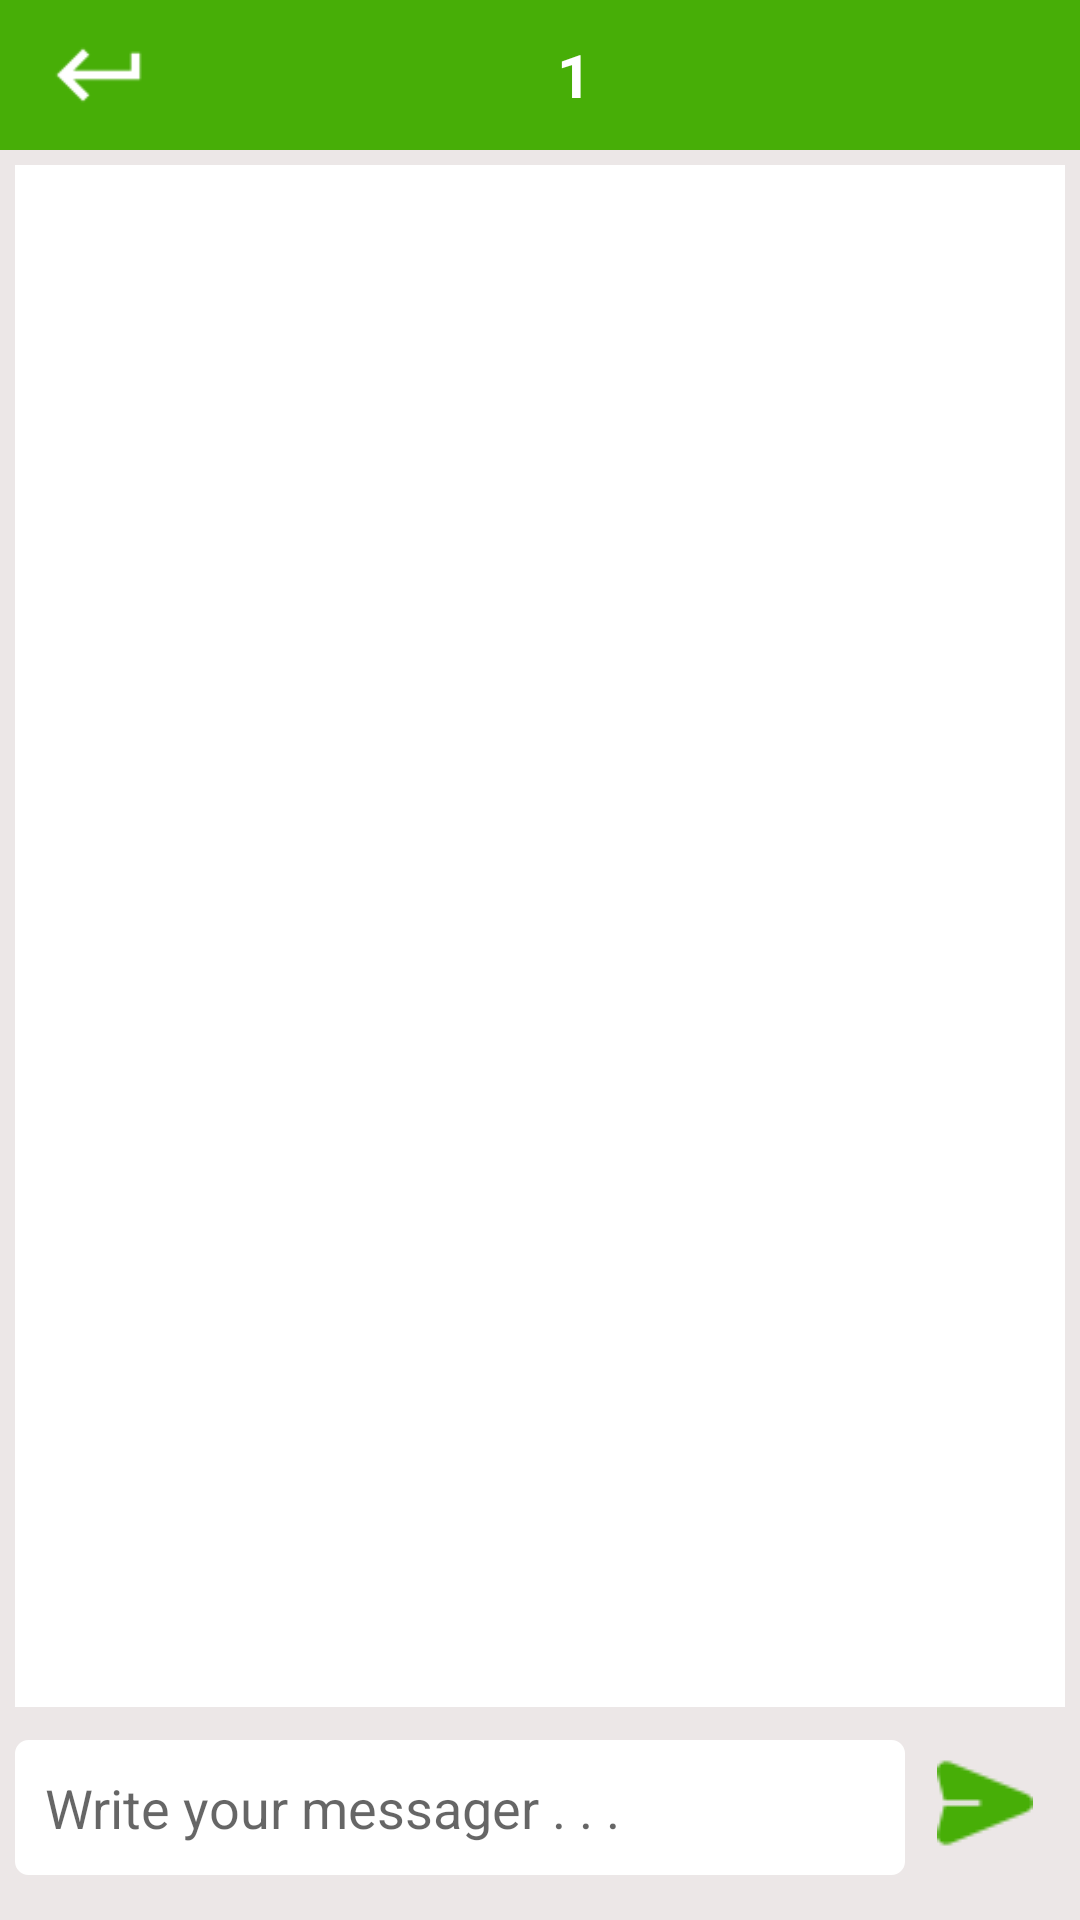

The Android layout XML behind this screen, and the referenced resources:
<!-- AndroidManifest.xml: application theme AppTheme -->
<!-- res/layout/activity_message.xml -->
<?xml version="1.0" encoding="utf-8"?>
<LinearLayout xmlns:android="http://schemas.android.com/apk/res/android"
    android:layout_width="match_parent"
    android:layout_height="match_parent"
    android:background="@color/colorGray"
    android:orientation="vertical">

    <android.support.v7.widget.Toolbar
        android:id="@+id/toobarMessage"
        android:layout_width="match_parent"
        android:layout_height="50dp"
        android:background="@color/colorNewBlue">

        <RelativeLayout
            android:layout_width="match_parent"
            android:layout_height="match_parent">

            <ImageButton
                android:id="@+id/imageButtonBackMessage"
                android:layout_width="35dp"
                android:layout_height="match_parent"
                android:background="@color/colorNewBlue"
                android:scaleType="fitCenter"
                android:src="@drawable/ic_keyboard_return" />

            <LinearLayout
                android:layout_width="match_parent"
                android:layout_height="match_parent"
                android:layout_marginRight="38dp"
                android:layout_toRightOf="@+id/imageButtonBackMessage"
                android:gravity="center"
                android:orientation="horizontal">

                <TextView
                    android:id="@+id/textViewMessageFriendConversation"
                    android:layout_width="wrap_content"
                    android:layout_height="match_parent"
                    android:layout_toRightOf="@+id/textViewIdMessage"
                    android:gravity="center_vertical"
                    android:paddingLeft="10dp"
                    android:text="1"
                    android:textColor="@color/colorWhite"
                    android:textSize="20dp"
                    android:textStyle="bold" />
            </LinearLayout>
        </RelativeLayout>
    </android.support.v7.widget.Toolbar>

    <LinearLayout
        android:layout_width="match_parent"
        android:layout_height="match_parent"
        android:layout_margin="5dp"
        android:background="@color/colorGray"
        android:orientation="vertical">

        <LinearLayout
            android:layout_width="match_parent"
            android:layout_height="0dp"
            android:layout_marginBottom="3dp"
            android:layout_weight="9"
            android:background="@color/colorWhite">

            <android.support.v7.widget.RecyclerView
                android:id="@+id/recyclerViewMessage"
                android:layout_width="match_parent"
                android:layout_height="match_parent"
                android:layout_marginBottom="2dp"
                android:padding="3dp"></android.support.v7.widget.RecyclerView>
        </LinearLayout>

        <LinearLayout
            android:layout_width="match_parent"
            android:layout_height="wrap_content"
            android:layout_marginBottom="2dp"
            android:minHeight="38dp"
            android:orientation="horizontal">

            <EditText
                android:id="@+id/editTextMessage"
                android:layout_width="0dp"

                android:layout_gravity="center_vertical"
                android:layout_weight="8"
                android:background="@drawable/edit_text_search"
                android:backgroundTint="@color/colorWhite"
                android:hint="Write your messager . . ."
                android:maxHeight="100dp"
                android:minHeight="45dp"
                android:layout_height="wrap_content"
                android:maxLines="5"
                android:inputType="textCapSentences|textMultiLine"
                android:paddingLeft="10dp"
                android:textColor="@color/colorBlack" />

            <ImageView
                android:id="@+id/imageViewActionSendMessage"
                android:layout_width="0dp"
                android:layout_height="45dp"
                android:layout_gravity="center"
                android:layout_margin="8dp"
                android:layout_weight="1"
                android:background="@drawable/bg_image_view_click"
                android:backgroundTint="@color/colorGray"
                android:minHeight="45dp"
                android:paddingBottom="3dp"
                android:scaleType="centerInside"
                android:src="@drawable/send" />
        </LinearLayout>
    </LinearLayout>

</LinearLayout>
<!-- resources referenced by this layout -->
<resources>
  <color name="colorBlack">#0d0d0d</color>
  <color name="colorGray">#ece7e7</color>
  <color name="colorNewBlue">#47ae07</color>
  <color name="colorWhite">#ffffff</color>
  <!-- drawable bg_image_view_click (drawable) -->
  <?xml version="1.0" encoding="utf-8"?>
  <selector xmlns:android="http://schemas.android.com/apk/res/android">
  
      <item android:state_pressed="false"
          android:state_enabled="false"
          android:drawable="@drawable/bg_imageview_state_false"></item>
      <item android:state_pressed="true"
          android:state_enabled="true"
          android:drawable="@drawable/bg_image_view_state_true">
      </item>
      <item android:state_enabled="false"
          android:drawable="@drawable/bg_image_enable_false"></item>
  </selector>
  <!-- drawable edit_text_search (drawable) -->
  <?xml version="1.0" encoding="utf-8"?>
  <shape xmlns:android="http://schemas.android.com/apk/res/android"
      android:shape="rectangle">
      <solid android:color="@color/colorNewBlue"></solid>
      <corners android:radius="3dp"></corners>
      <stroke android:color="@color/colorNewBlue"
          android:width="3dp"></stroke>
  
  </shape>
  <!-- drawable ic_keyboard_return: png bitmap (drawable-hdpi, 168 bytes) -->
  <!-- drawable send: png bitmap (drawable, 738 bytes) -->
  <style name="AppTheme" parent="Theme.AppCompat.Light.NoActionBar">
          
          <item name="colorPrimary">@color/colorNewBlue</item>
          <item name="colorPrimaryDark">@color/colorNewBlue</item>
          <item name="colorAccent">@color/colorNewBlue</item>
      </style>
  <!-- drawable bg_image_view_state_true (drawable) -->
  <?xml version="1.0" encoding="utf-8"?>
  <shape xmlns:android="http://schemas.android.com/apk/res/android"
      android:shape="rectangle">
  
      <corners android:radius="5dp"></corners>
      <solid android:color="@color/colorOldBlue"></solid>
      <stroke
          android:width="3dp"
          android:color="@color/colorOldBlue"></stroke>
  
  
  </shape>
  <color name="colorOldBlue">#05ede2</color>
</resources>
